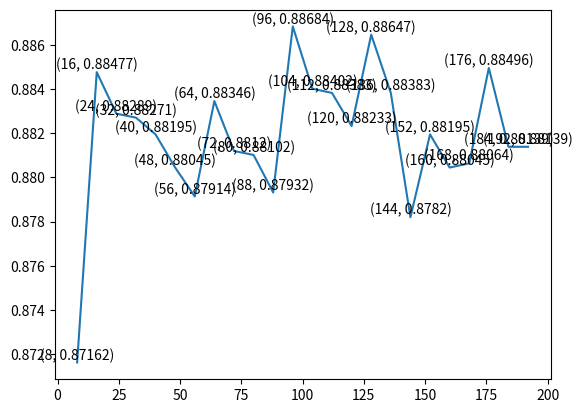

Write Python code to recreate this figure.
import matplotlib.pyplot as plt

dim = [i for i in range(8, 200, 8)]

acc = [.87162, .88477, .88289, .88271, .88195, .88045, .87914, .88346, .88120, .88102, .87932, .88684, .88402, .88383,
       .88233, .88647, .88383, .87820, .88195, .88045, .88064, .88496, .88139, .88139]

plt.figure()
plt.plot(dim,acc)
for a, b in zip(dim, acc):
       plt.text(a, b, (a, b), ha='center', va='bottom', fontsize=10)

# plt.legend()
plt.savefig("acc.png")
